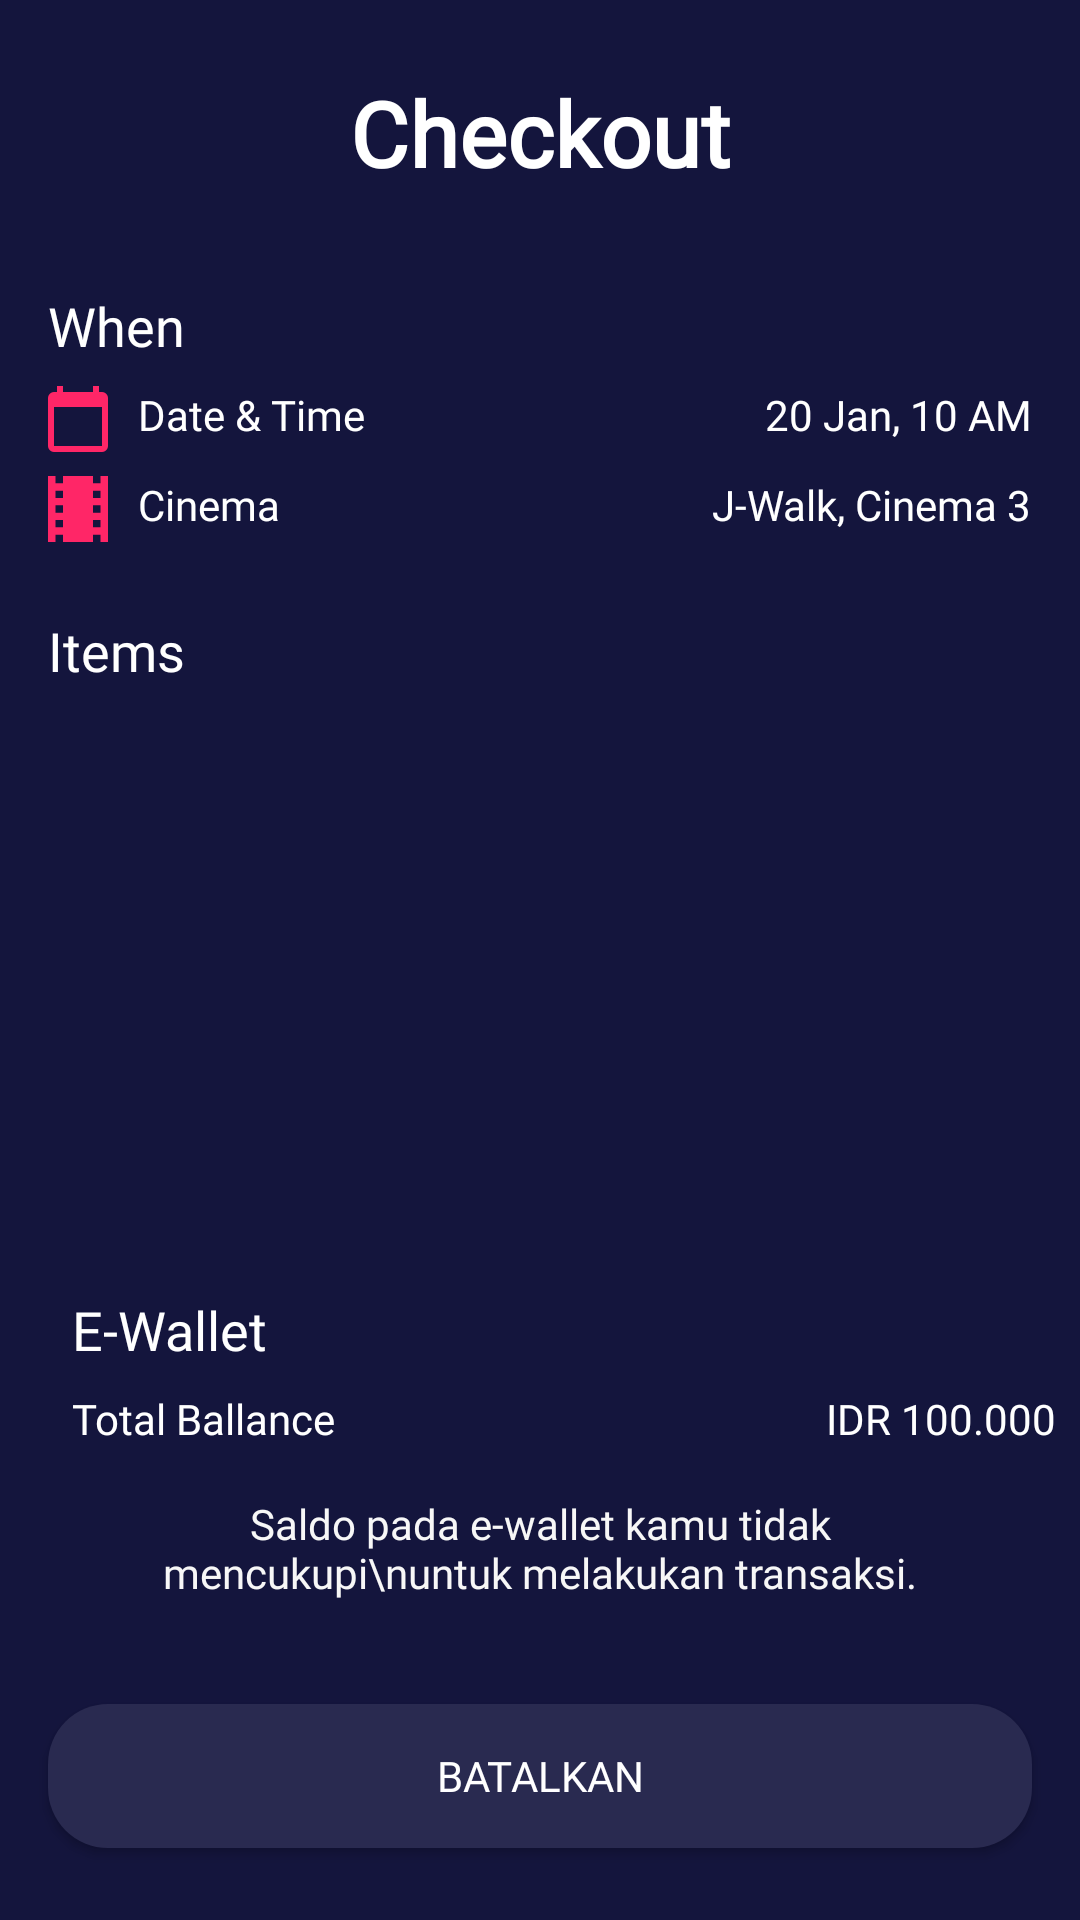

This screen was rendered from an Android layout file. Write that file and the resources it references.
<!-- AndroidManifest.xml: application theme AppTheme.noActionBar -->
<!-- res/layout/activity_checkout.xml -->
<?xml version="1.0" encoding="utf-8"?>
<androidx.constraintlayout.widget.ConstraintLayout xmlns:android="http://schemas.android.com/apk/res/android"
    xmlns:app="http://schemas.android.com/apk/res-auto"
    xmlns:tools="http://schemas.android.com/tools"
    android:layout_width="match_parent"
    android:layout_height="match_parent"
    android:background="@color/colorBlue"
    tools:context=".onboarding.OnboardingOneActivity">

    <ImageView
        android:id="@+id/iv_back"
        android:layout_width="40dp"
        android:layout_height="40dp"
        android:layout_marginStart="24dp"
        android:layout_marginTop="24dp"
        app:layout_constraintStart_toStartOf="parent"
        app:layout_constraintTop_toTopOf="parent"
        app:srcCompat="@drawable/ic_arrow_back_white_24dp" />

    <Button
        android:id="@+id/btn_tiket"
        android:layout_width="0dp"
        android:layout_height="wrap_content"
        android:layout_marginStart="16dp"
        android:layout_marginEnd="16dp"
        android:layout_marginBottom="16dp"
        android:background="@drawable/shape_rectangle_pink"
        android:fontFamily="@font/montserrat_bold"
        android:text="@string/beli_tiket"
        android:textColor="@android:color/white"
        android:visibility="invisible"
        app:layout_constraintBottom_toTopOf="@+id/btn_home"
        app:layout_constraintEnd_toEndOf="parent"
        app:layout_constraintHorizontal_bias="1.0"
        app:layout_constraintStart_toStartOf="parent" />

    <Button
        android:id="@+id/btn_home"
        android:layout_width="0dp"
        android:layout_height="wrap_content"
        android:layout_marginStart="16dp"
        android:layout_marginEnd="16dp"
        android:layout_marginBottom="24dp"
        android:background="@drawable/shape_rectangle_blue_grey"
        android:fontFamily="@font/montserrat_bold"
        android:text="@string/batalkan"
        android:textColor="@color/colorWhite"
        app:layout_constraintBottom_toBottomOf="parent"
        app:layout_constraintEnd_toEndOf="parent"
        app:layout_constraintStart_toStartOf="parent" />


    <TextView
        android:id="@+id/textView"
        android:layout_width="0dp"
        android:layout_height="wrap_content"
        android:layout_marginStart="16dp"
        android:layout_marginTop="24dp"
        android:layout_marginEnd="16dp"
        android:fontFamily="@font/montserrat_bold"
        android:gravity="center"
        android:text="@string/checkout"
        android:textColor="@color/colorWhite"
        android:textSize="30sp"
        android:textStyle="bold"
        app:layout_constraintEnd_toEndOf="parent"
        app:layout_constraintHorizontal_bias="1.0"
        app:layout_constraintStart_toStartOf="parent"
        app:layout_constraintTop_toTopOf="parent" />

    <TextView
        android:id="@+id/textView22"
        android:layout_width="wrap_content"
        android:layout_height="wrap_content"
        android:layout_marginStart="16dp"
        android:layout_marginTop="32dp"
        android:fontFamily="@font/montserrat_bold"
        android:text="When"
        android:textColor="@color/colorWhite"
        android:textSize="18sp"
        app:layout_constraintStart_toStartOf="parent"
        app:layout_constraintTop_toBottomOf="@+id/textView" />

    <TextView
        android:id="@+id/textView23"
        android:layout_width="wrap_content"
        android:layout_height="wrap_content"
        android:layout_marginStart="16dp"
        android:layout_marginTop="8dp"
        android:drawableLeft="@drawable/ic_date"
        android:drawablePadding="10dp"
        android:fontFamily="@font/montserrat"
        android:text="@string/date_time"
        android:textColor="@color/colorWhite"
        app:layout_constraintStart_toStartOf="parent"
        app:layout_constraintTop_toBottomOf="@+id/textView22" />

    <TextView
        android:id="@+id/textView24"
        android:layout_width="wrap_content"
        android:layout_height="wrap_content"
        android:layout_marginStart="16dp"
        android:layout_marginTop="8dp"
        android:drawableLeft="@drawable/ic_cinema"
        android:drawablePadding="10dp"
        android:fontFamily="@font/montserrat"
        android:text="@string/cinema"
        android:textColor="@color/colorWhite"
        app:layout_constraintStart_toStartOf="parent"
        app:layout_constraintTop_toBottomOf="@+id/textView23" />

    <TextView
        android:id="@+id/textView25"
        android:layout_width="wrap_content"
        android:layout_height="wrap_content"
        android:layout_marginEnd="16dp"
        android:fontFamily="@font/montserrat"
        android:text="20 Jan, 10 AM"
        android:textColor="@color/colorWhite"
        app:layout_constraintEnd_toEndOf="parent"
        app:layout_constraintTop_toTopOf="@+id/textView23" />

    <TextView
        android:id="@+id/textView26"
        android:layout_width="wrap_content"
        android:layout_height="wrap_content"
        android:layout_marginEnd="16dp"
        android:fontFamily="@font/montserrat"
        android:text="J-Walk, Cinema 3"
        android:textColor="@color/colorWhite"
        app:layout_constraintEnd_toEndOf="parent"
        app:layout_constraintTop_toTopOf="@+id/textView24" />

    <TextView
        android:id="@+id/textView30"
        android:layout_width="wrap_content"
        android:layout_height="wrap_content"
        android:layout_marginStart="16dp"
        android:layout_marginTop="24dp"
        android:fontFamily="@font/montserrat_bold"
        android:text="Items"
        android:textColor="@color/colorWhite"
        android:textSize="18sp"
        app:layout_constraintStart_toStartOf="parent"
        app:layout_constraintTop_toBottomOf="@+id/textView24" />


    <androidx.recyclerview.widget.RecyclerView
        android:id="@+id/rc_checkout"
        android:layout_width="0dp"
        android:layout_height="170dp"
        android:layout_marginStart="16dp"
        android:layout_marginTop="8dp"
        android:layout_marginEnd="16dp"
        app:layout_constraintEnd_toEndOf="parent"
        app:layout_constraintHorizontal_bias="1.0"
        app:layout_constraintStart_toStartOf="parent"
        app:layout_constraintTop_toBottomOf="@+id/textView30" />

    <TextView
        android:id="@+id/tv_saldo"
        android:layout_width="wrap_content"
        android:layout_height="wrap_content"
        android:layout_marginEnd="8dp"
        android:fontFamily="@font/montserrat"
        android:text="IDR 100.000"
        android:textColor="@color/colorWhite"
        app:layout_constraintEnd_toEndOf="parent"
        app:layout_constraintTop_toTopOf="@+id/textView38" />

    <TextView
        android:id="@+id/textView37"
        android:layout_width="wrap_content"
        android:layout_height="wrap_content"
        android:layout_marginStart="24dp"
        android:layout_marginTop="24dp"
        android:fontFamily="@font/montserrat_bold"
        android:text="E-Wallet"
        android:textColor="@color/colorWhite"
        android:textSize="18sp"
        app:layout_constraintStart_toStartOf="parent"
        app:layout_constraintTop_toBottomOf="@+id/rc_checkout" />

    <TextView
        android:id="@+id/textView38"
        android:layout_width="wrap_content"
        android:layout_height="wrap_content"
        android:layout_marginStart="24dp"
        android:layout_marginTop="8dp"
        android:drawableLeft="@drawable/ic_account_balance_wallet_24px"
        android:drawablePadding="3dp"
        android:fontFamily="@font/montserrat"
        android:text="Total Ballance"
        android:textColor="@color/colorWhite"
        app:layout_constraintStart_toStartOf="parent"
        app:layout_constraintTop_toBottomOf="@+id/textView37" />

    <TextView
        android:id="@+id/tv_warning"
        android:layout_width="0dp"
        android:layout_height="wrap_content"
        android:layout_marginStart="32dp"
        android:layout_marginTop="16dp"
        android:layout_marginEnd="32dp"
        android:fontFamily="@font/montserrat"
        android:gravity="center"
        android:text="Saldo pada e-wallet kamu tidak mencukupi\nuntuk melakukan transaksi."
        android:textColor="@color/colorWhiteGrey"
        android:visibility="visible"
        app:layout_constraintEnd_toEndOf="parent"
        app:layout_constraintStart_toStartOf="parent"
        app:layout_constraintTop_toBottomOf="@+id/textView38" />

</androidx.constraintlayout.widget.ConstraintLayout>
<!-- resources referenced by this layout -->
<resources>
  <color name="colorBlue">#14153D</color>
  <color name="colorWhite">#FFFFFF</color>
  <color name="colorWhiteGrey">#F7F7F7</color>
  <!-- drawable ic_cinema (drawable) -->
  <vector xmlns:android="http://schemas.android.com/apk/res/android"
      android:width="20dp"
      android:height="22dp"
      android:viewportWidth="16"
      android:viewportHeight="18">
    <path
        android:pathData="M14,0L14,2L12,2L12,0L4,0L4,2L2,2L2,0L0,0L0,18L2,18L2,16L4,16v2h8L12,16h2v2h2L16,0ZM4,14L2,14L2,12L4,12ZM4,10L2,10L2,8L4,8ZM4,6L2,6L2,4L4,4ZM14,14L12,14L12,12h2ZM14,10L12,10L12,8h2ZM14,6L12,6L12,4h2Z"
        android:fillColor="#ff2667"/>
  </vector>
  <!-- drawable ic_date (drawable) -->
  <vector xmlns:android="http://schemas.android.com/apk/res/android"
      android:width="20dp"
      android:height="22dp"
      android:viewportWidth="20"
      android:viewportHeight="22">
    <path
        android:pathData="M18,2L17,2L17,0L15,0L15,2L5,2L5,0L3,0L3,2L2,2A2.006,2.006 0,0 0,0 4L0,20a2.006,2.006 0,0 0,2 2L18,22a2.006,2.006 0,0 0,2 -2L20,4A2.006,2.006 0,0 0,18 2ZM18,20L2,20L2,7L18,7Z"
        android:fillColor="#ff2667"/>
  </vector>
  <!-- drawable shape_rectangle_blue_grey (drawable) -->
  <?xml version="1.0" encoding="utf-8"?>
  <shape xmlns:android="http://schemas.android.com/apk/res/android"
      android:shape="rectangle">
  
      <solid android:color="@color/colorBlueGrey"/>
      <corners android:radius="20dp"/>
  
  
  </shape>
  <!-- drawable shape_rectangle_pink (drawable) -->
  <?xml version="1.0" encoding="utf-8"?>
  <shape xmlns:android="http://schemas.android.com/apk/res/android"
      android:shape="rectangle">
  
      <solid android:color="@color/colorPink"/>
      <corners android:radius="20dp"/>
  
  
  </shape>
  <string name="batalkan">batalkan</string>
  <string name="beli_tiket">Beli Tiket</string>
  <string name="checkout">Checkout</string>
  <string name="cinema">Cinema</string>
  <string name="date_time">Date &amp; Time</string>
  <style name="AppTheme.noActionBar" parent="Theme.AppCompat.Light.NoActionBar" />
  <color name="colorBlueGrey">#292A50</color>
  <color name="colorPink">#FF2667</color>
</resources>
